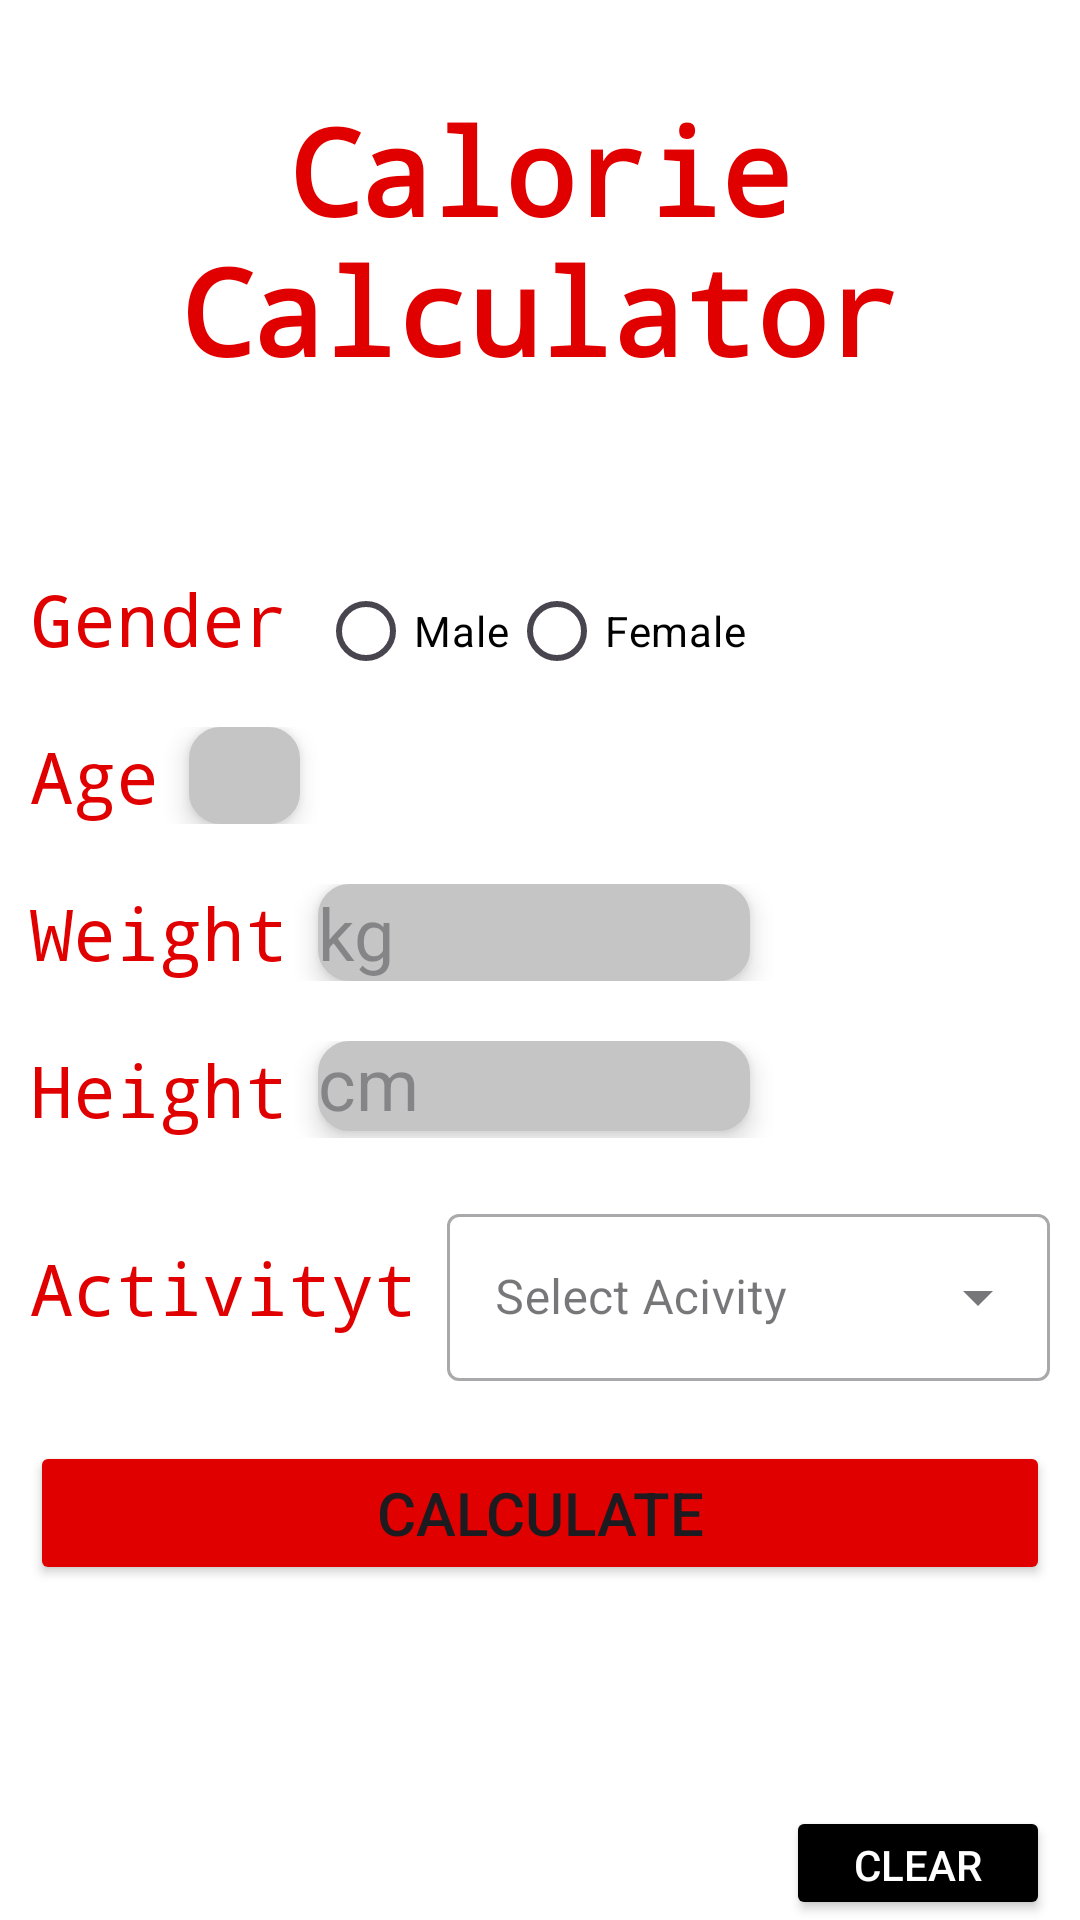

Layout XML and referenced resources for this Android screen:
<!-- AndroidManifest.xml: application theme Theme.Caloriapp -->
<!-- res/layout/activity_main.xml -->
<?xml version="1.0" encoding="utf-8"?>
<LinearLayout xmlns:android="http://schemas.android.com/apk/res/android"
    xmlns:app="http://schemas.android.com/apk/res-auto"
    xmlns:tools="http://schemas.android.com/tools"
    android:layout_width="match_parent"
    android:layout_height="match_parent"
    android:orientation="vertical"
    android:background="@color/white"
    tools:context=".MainActivity">
    <TextView
        android:layout_width="wrap_content"
        android:layout_height="wrap_content"
        android:text="Calorie Calculator"
        android:textColor="@color/my_secondary"
        android:textSize="40sp"
        android:textStyle="bold"
        android:fontFamily="monospace"
        android:gravity="center"
        android:layout_marginBottom="50dp"
        android:layout_marginTop="30dp"
        />



    
    <LinearLayout
        android:layout_width="match_parent"
        android:layout_height="wrap_content"
        android:layout_marginStart="10dp"
        android:layout_marginTop="10dp"
        android:layout_marginEnd="10dp"
        android:layout_marginBottom="10dp"
        android:orientation="horizontal">

        <TextView
            android:layout_width="wrap_content"
            android:layout_height="wrap_content"
            android:fontFamily="monospace"
            android:text="Gender"
            android:textColor="@color/my_secondary"
            android:textSize="24sp"
            android:layout_marginRight="10dp"/>

        <RadioButton
            android:id="@+id/selectedmale"
            android:layout_width="wrap_content"
            android:layout_height="32dp"
            android:text="Male"
            android:textColor="@color/black"
            android:buttonTint="@color/my_secondary"/>

        <RadioButton
            android:layout_width="wrap_content"
            android:layout_height="32dp"
            android:text="Female"
            android:textColor="@color/black"
            android:id="@+id/selectedfemale"
            android:buttonTint="@color/my_secondary"/>



    </LinearLayout>
    
    <LinearLayout
        android:layout_width="match_parent"
        android:layout_height="wrap_content"
        android:layout_marginStart="10dp"
        android:layout_marginTop="10dp"
        android:layout_marginEnd="10dp"
        android:layout_marginBottom="10dp"
        android:orientation="horizontal">

        <TextView
            android:layout_width="wrap_content"
            android:layout_height="wrap_content"
            android:fontFamily="monospace"
            android:text="Age"
            android:textColor="@color/my_secondary"
            android:textSize="24sp"
            android:layout_marginRight="10dp"/>

        <EditText
            android:id="@+id/agetext"
            android:layout_width="match_parent"
            android:layout_height="match_parent"
            android:layout_marginRight="250dp"
            android:background="@drawable/shape"
            android:inputType="number"
            android:textSize="24dp"
            android:elevation="5dp"
            android:backgroundTint="@color/gray"
            />


    </LinearLayout>


    
    <LinearLayout
        android:layout_width="match_parent"
        android:layout_height="wrap_content"
        android:layout_marginStart="10dp"
        android:layout_marginTop="10dp"
        android:layout_marginEnd="10dp"
        android:layout_marginBottom="10dp"
        android:orientation="horizontal">

        <TextView
            android:layout_width="wrap_content"
            android:layout_height="wrap_content"
            android:fontFamily="monospace"
            android:text="Weight"
            android:textColor="@color/my_secondary"
            android:textSize="24sp"
            android:layout_marginRight="10dp"/>

        <EditText
            android:layout_width="match_parent"
            android:layout_height="wrap_content"
            android:background="@drawable/shape"
            android:textSize="24dp"
            android:hint="kg"
            android:layout_marginRight="100dp"
            android:inputType="number"
            android:id="@+id/weighttext"
            android:elevation="5dp"
            android:backgroundTint="@color/gray"/>


    </LinearLayout>
    
    <LinearLayout
        android:layout_width="match_parent"
        android:layout_height="wrap_content"
        android:layout_marginStart="10dp"
        android:layout_marginTop="10dp"
        android:layout_marginEnd="10dp"
        android:layout_marginBottom="10dp"
        android:orientation="horizontal">

        <TextView
            android:layout_width="wrap_content"
            android:layout_height="wrap_content"
            android:fontFamily="monospace"
            android:text="Height"
            android:textColor="@color/my_secondary"
            android:textSize="24sp"
            android:layout_marginRight="10dp"/>

        <EditText
            android:layout_width="match_parent"
            android:layout_height="30dp"
            android:layout_marginRight="100dp"
            android:background="@drawable/shape"
            android:hint="cm"
            android:textSize="24dp"
            android:inputType="number"
            android:id="@+id/heighttext"
            android:elevation="5dp"
            android:backgroundTint="@color/gray"/>


    </LinearLayout>

    
    <LinearLayout
        android:layout_width="match_parent"
        android:layout_height="wrap_content"
        android:layout_marginStart="10dp"
        android:layout_marginTop="10dp"
        android:layout_marginEnd="10dp"
        android:layout_marginBottom="10dp"
        android:orientation="horizontal">

        <TextView
            android:layout_width="wrap_content"
            android:layout_height="wrap_content"
            android:fontFamily="monospace"
            android:text="Activityt"
            android:textColor="@color/my_secondary"
            android:textSize="24sp"
            android:layout_marginRight="10dp"/>

        <com.google.android.material.textfield.TextInputLayout
            android:layout_width="match_parent"
            android:layout_height="wrap_content"
            android:hint="@string/select"
            style="@style/Widget.MaterialComponents.TextInputLayout.OutlinedBox.ExposedDropdownMenu"
            >

            <AutoCompleteTextView
                android:id="@+id/auto_complate_txt"
                android:layout_width="match_parent"
                android:layout_height="wrap_content"
                android:inputType="none"
                />


        </com.google.android.material.textfield.TextInputLayout>

    </LinearLayout>


    <Button
        android:layout_width="match_parent"
        android:layout_height="wrap_content"
        android:text="Calculate"
        android:layout_margin="10dp"
        android:backgroundTint="@color/my_secondary"
        android:textSize="20dp"
        android:id="@+id/calculateButton"
        />


    <TextView
        android:layout_width="wrap_content"
        android:layout_height="wrap_content"
        android:layout_gravity="center"
        android:textSize="25sp"
        android:layout_marginTop="20dp"
        android:textColor="@color/black"
        android:textStyle="bold"
        android:fontFamily="monospace"
        android:id="@+id/caloriesdayanswer"/>


    <Button
        android:layout_width="wrap_content"
        android:layout_height="wrap_content"
        android:text="Clear"
        android:textColor="@color/white"
        android:backgroundTint="@color/black"
        android:layout_gravity="end"
        android:id="@+id/clearbutton"
        android:layout_marginTop="10dp"
        android:layout_marginRight="10dp"/>




</LinearLayout>
<!-- resources referenced by this layout -->
<resources>
  <color name="black">#FF000000</color>
  <color name="gray">#C5C5C5</color>
  <color name="my_secondary">#E10000</color>
  <color name="white">#FFFFFFFF</color>
  <!-- drawable shape (drawable) -->
  <?xml version="1.0" encoding="utf-8"?>
  <shape xmlns:android="http://schemas.android.com/apk/res/android"
  
  
      > <stroke android:width="1dp" android:color="@color/white"/>
      <corners android:radius="10dp"/>
      <solid android:color="@color/white"/>
  
  </shape>
  <string name="select">Select Acivity</string>
  <style name="Theme.Caloriapp" parent="Base.Theme.Caloriapp" />
  <style name="Base.Theme.Caloriapp" parent="Theme.Material3.DayNight.NoActionBar">
          
          
      </style>
</resources>
